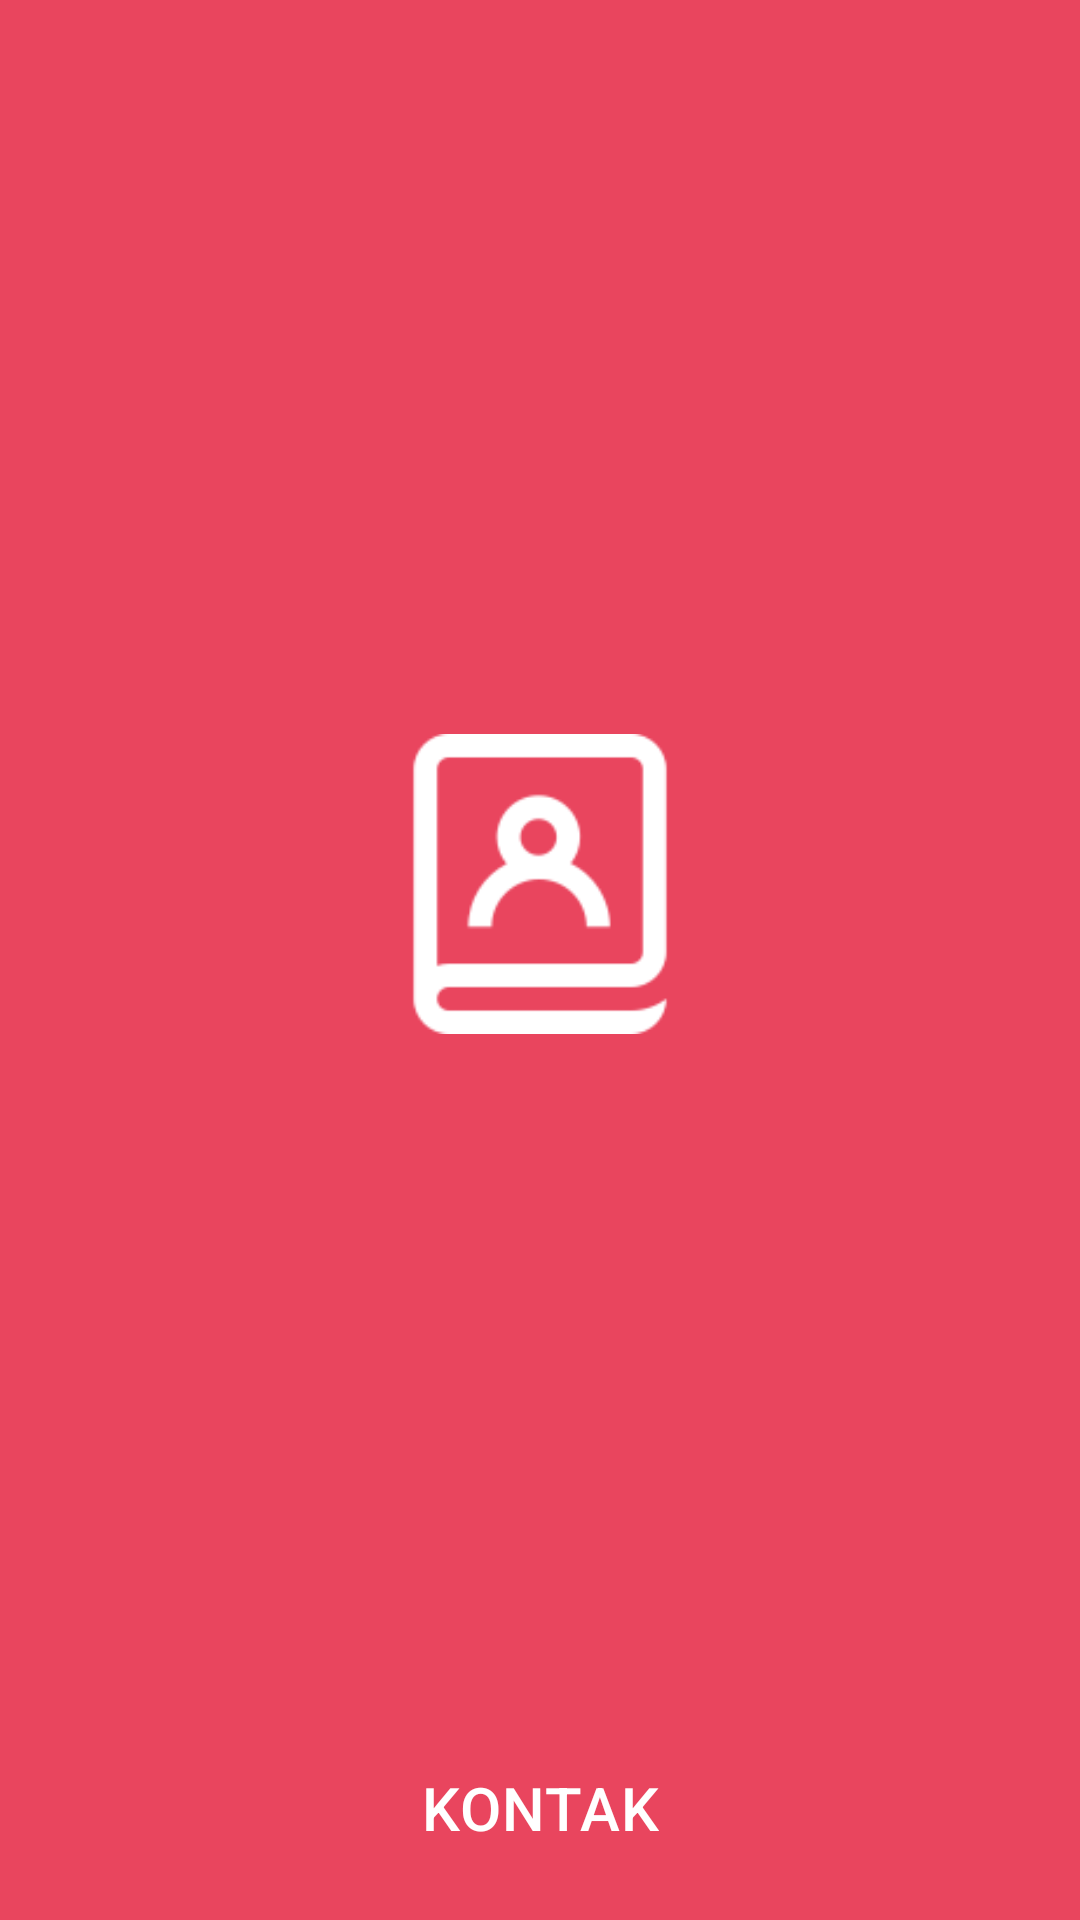

This screen was rendered from an Android layout file. Write that file and the resources it references.
<!-- AndroidManifest.xml: application theme Theme.Kontak -->
<!-- res/layout/activity_splash_screen.xml -->
<?xml version="1.0" encoding="utf-8"?>
<androidx.constraintlayout.widget.ConstraintLayout xmlns:android="http://schemas.android.com/apk/res/android"
    xmlns:app="http://schemas.android.com/apk/res-auto"
    xmlns:tools="http://schemas.android.com/tools"
    android:layout_width="match_parent"
    android:layout_height="match_parent"
    tools:context=".SplashScreenActivity"
    android:background="@color/colorRed">

    <RelativeLayout
        android:id="@+id/logo"
        android:layout_width="match_parent"
        android:layout_height="wrap_content"
        app:layout_constraintTop_toTopOf="parent"
        app:layout_constraintLeft_toLeftOf="parent"
        app:layout_constraintRight_toRightOf="parent"
        app:layout_constraintBottom_toTopOf="@+id/title">
        <ImageView
            android:layout_width="100dp"
            android:layout_height="100dp"
            android:layout_centerInParent="true"
            android:src="@drawable/contacts"/>
    </RelativeLayout>

    <TextView
        android:id="@+id/title"
        android:layout_width="wrap_content"
        android:layout_height="wrap_content"
        android:text="KONTAK"
        android:textColor="@color/white"
        android:textAllCaps="true"
        android:textAppearance="@style/TextAppearance.MaterialComponents.Headline6"
        android:layout_marginBottom="24dp"
        app:layout_constraintBottom_toBottomOf="parent"
        app:layout_constraintLeft_toLeftOf="parent"
        app:layout_constraintRight_toRightOf="parent"/>
</androidx.constraintlayout.widget.ConstraintLayout>
<!-- resources referenced by this layout -->
<resources>
  <color name="colorRed">#e9455e</color>
  <color name="white">#FFFFFFFF</color>
  <!-- drawable contacts: png bitmap (drawable, 2186 bytes) -->
  <style name="Theme.Kontak" parent="Theme.MaterialComponents.DayNight.DarkActionBar">
          
          <item name="colorPrimary">#de3645</item>
          <item name="colorPrimaryVariant">#a51b1a</item>
          <item name="colorOnPrimary">@color/white</item>
          
          <item name="colorSecondary">@color/teal_200</item>
          <item name="colorSecondaryVariant">@color/teal_700</item>
          <item name="colorOnSecondary">@color/black</item>
          
          <item name="android:statusBarColor" tools:targetApi="l">?attr/colorPrimaryVariant</item>
          
      </style>
  <color name="teal_200">#4dbc70</color>
  <color name="teal_700">#FF018786</color>
  <color name="black">#FF000000</color>
</resources>
